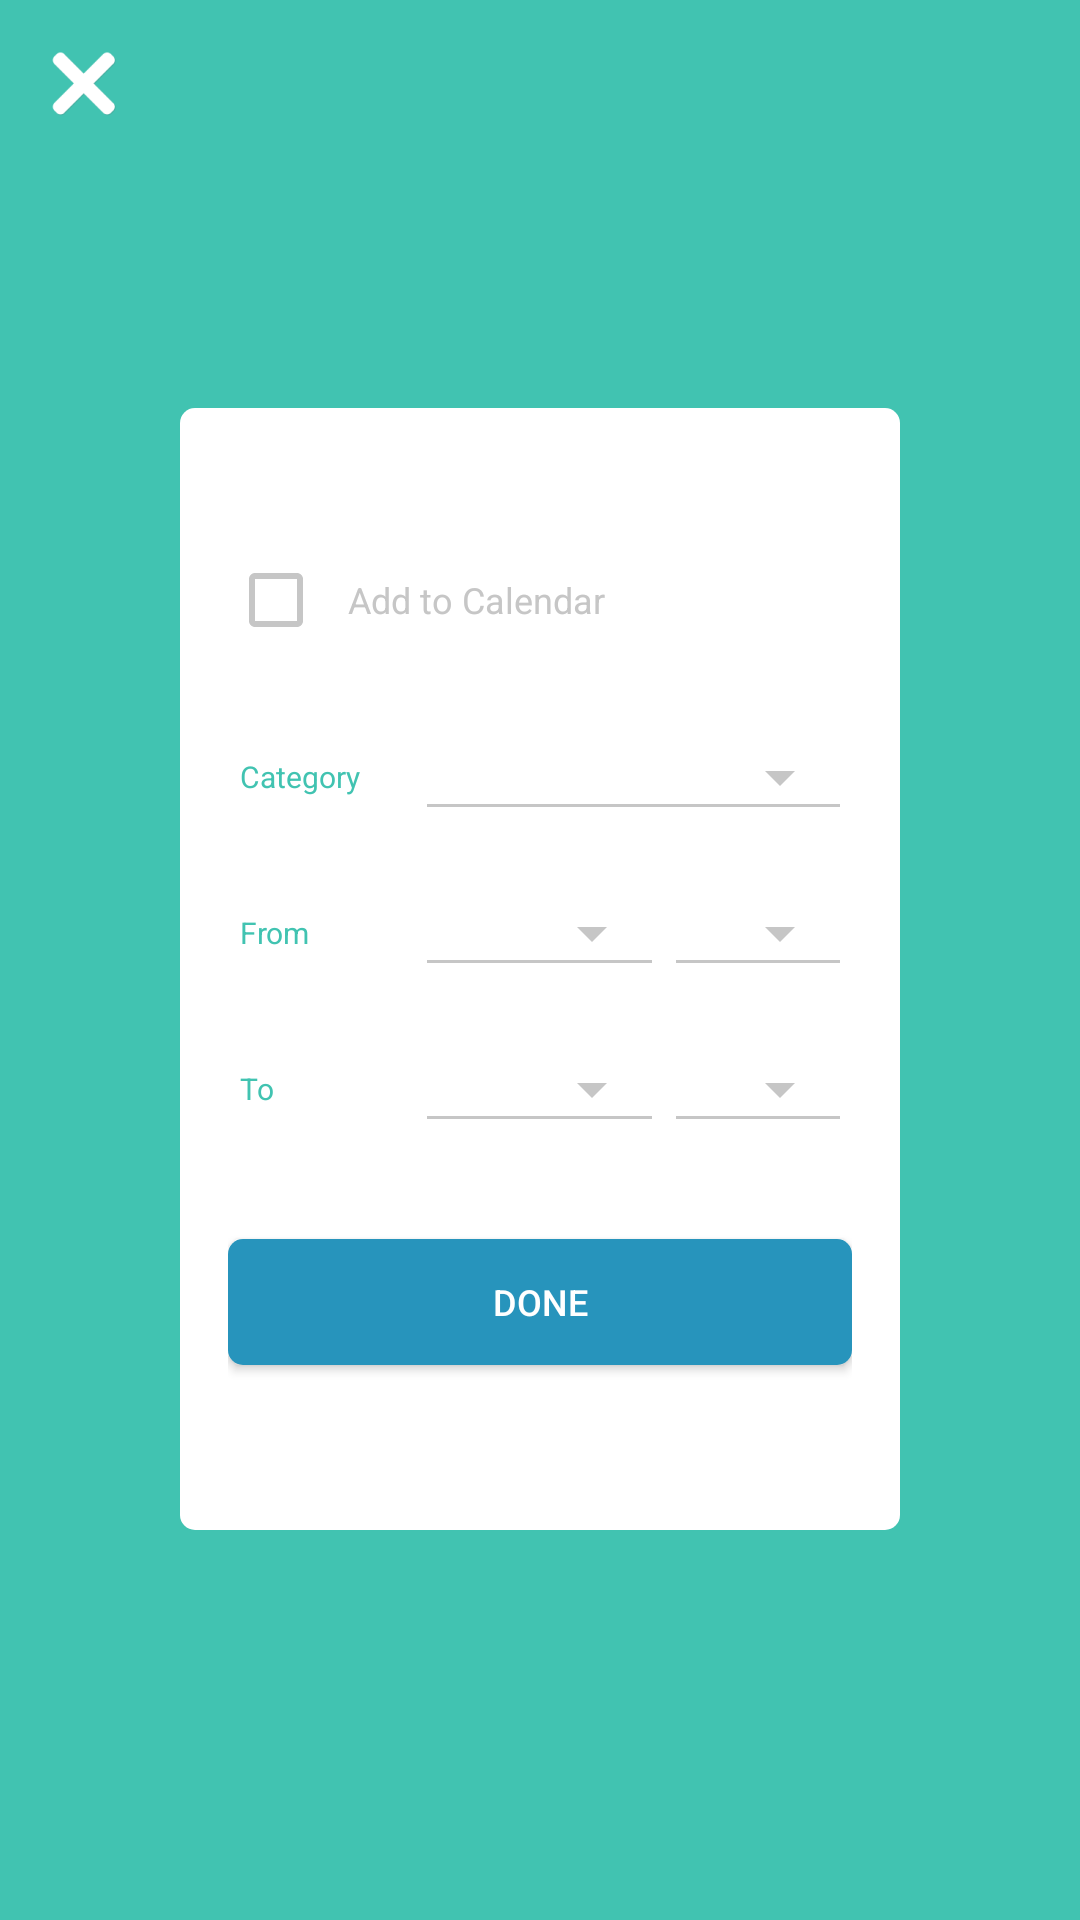

Layout XML and referenced resources for this Android screen:
<!-- AndroidManifest.xml: application theme CalendarAppTheme -->
<!-- res/layout/activity_finish_goal_item.xml -->
<?xml version="1.0" encoding="utf-8"?>
<LinearLayout xmlns:android="http://schemas.android.com/apk/res/android"
    android:layout_width="match_parent"
    android:layout_height="match_parent"
    android:orientation="vertical"
    android:background="@color/colorPrimary">

    <FrameLayout
        android:layout_width="24dp"
        android:layout_height="24dp"
        android:layout_margin="16dp">
        <ImageButton
            android:id="@+id/cancel_btn"
            android:layout_width="wrap_content"
            android:layout_height="wrap_content"
            android:src="@mipmap/close_btn_white"
            android:background="@color/colorPrimary"
            android:scaleType="fitXY" />

    </FrameLayout>

<RelativeLayout
    android:layout_width="match_parent"
    android:layout_height="match_parent"
    android:gravity="center"
    android:paddingLeft="60dp"
    android:paddingRight="60dp"
    android:paddingTop="80dp"
    android:paddingBottom="130dp">

    <LinearLayout
        android:layout_width="match_parent"
        android:layout_height="match_parent"
        android:gravity="center"
        android:orientation="vertical"
        android:padding="16dp"
        android:background="@drawable/white_dialog_box">

        <LinearLayout
            android:id="@+id/add_row"
            android:layout_width="match_parent"
            android:layout_height="18dp"
            android:gravity="center_vertical"
            android:layout_marginBottom="16dp"
            android:orientation="horizontal">

            <LinearLayout
                android:layout_width="match_parent"
                android:layout_height="match_parent">
                <CheckBox
                    android:id="@+id/is_all_day"
                    android:layout_width="wrap_content"
                    android:layout_height="match_parent"
                    android:layout_gravity="center_vertical"
                    android:buttonTint="@color/gray"
                    android:layout_marginRight="0dp"
                    android:contentDescription="@string/accessibility_all_day"
                    android:gravity="center_vertical" />
                <TextView
                    android:id="@+id/is_all_day_label"
                    android:layout_height="wrap_content"
                    android:layout_gravity="center_vertical|left"
                    android:layout_marginLeft="8dp"
                    android:layout_weight="1"
                    android:gravity="center_vertical|left"
                    android:layout_marginRight="16dp"
                    android:paddingRight="8dp"
                    android:textColor="@color/gray"
                    android:textSize="12sp"
                    android:text="Add to Calendar"
                    android:layout_width="wrap_content" />

            </LinearLayout>
        </LinearLayout>

        
        <LinearLayout
            android:id="@+id/category_select"
            android:layout_width="match_parent"
            android:layout_height="36dp"
            android:layout_marginBottom="16dp"
            android:layout_marginTop="16dp"
            android:focusable="true"
            android:orientation="horizontal">
            <TextView
                android:text="Category"
                android:id="@+id/textView"
                android:layout_height="wrap_content"
                android:minHeight="24dp"
                android:layout_width="0dp"
                android:layout_weight="3"
                android:paddingLeft="4dp"
                android:gravity="center_vertical"
                android:layout_gravity="center_vertical"
                android:textSize="10sp"
                android:textColor="@color/colorPrimary" />
            <Spinner
                android:id="@+id/category_spinner"
                style="@style/Base.Widget.AppCompat.Spinner.Underlined"
                android:layout_width="0dp"
                android:layout_height="match_parent"
                android:layout_gravity="center_vertical"
                android:layout_weight="7"
                android:gravity="center_vertical"
                android:paddingBottom="10dp"
                android:paddingTop="10dp"
                android:backgroundTint="@color/gray"
                android:spinnerMode="dropdown" />
        </LinearLayout>

        
        <LinearLayout
            android:id="@+id/from_row"
            android:layout_width="match_parent"
            android:layout_height="36dp"
            android:layout_marginBottom="16dp"
            android:minHeight="64dp"
            android:orientation="horizontal">
            <TextView
                android:id="@+id/from_label"
                android:layout_height="wrap_content"
                android:minHeight="24dp"
                android:layout_width="0dp"
                android:layout_weight="3"
                android:paddingLeft="4dp"
                android:paddingRight="8dp"
                android:textColor="@color/colorPrimary"
                android:gravity="center_vertical"
                android:layout_gravity="center_vertical"
                android:textSize="10sp"
                android:text="From" />

            <Spinner
                android:id="@+id/start_date"
                style="@style/Base.Widget.AppCompat.Spinner.Underlined"
                android:layout_width="0dp"
                android:layout_height="match_parent"
                android:layout_gravity="center_vertical"
                android:layout_weight="4"
                android:gravity="center_vertical"
                android:paddingBottom="10dp"
                android:paddingTop="10dp"
                android:backgroundTint="@color/gray"
                android:spinnerMode="dialog" />

            <Spinner
                android:id="@+id/start_time"
                style="@style/Base.Widget.AppCompat.Spinner.Underlined"
                android:layout_width="0dp"
                android:layout_height="match_parent"
                android:layout_gravity="center_vertical"
                android:layout_weight="3"
                android:gravity="center_vertical"
                android:paddingBottom="10dp"
                android:paddingTop="10dp"
                android:backgroundTint="@color/gray"
                android:spinnerMode="dialog" />
        </LinearLayout>

        
        <LinearLayout
            android:id="@+id/to_row"
            android:layout_width="match_parent"
            android:layout_height="36dp"
            android:layout_marginBottom="32dp"
            android:minHeight="64dp"
            android:orientation="horizontal">
            <TextView
                android:id="@+id/to_label"
                android:layout_height="wrap_content"
                android:minHeight="24dp"
                android:layout_width="0dp"
                android:layout_weight="3"
                android:paddingLeft="4dp"
                android:paddingRight="8dp"
                android:textColor="@color/colorPrimary"
                android:gravity="center_vertical"
                android:layout_gravity="center_vertical"
                android:textSize="10sp"
                android:text="To" />

            <Spinner
                android:id="@+id/end_date"
                style="@style/Base.Widget.AppCompat.Spinner.Underlined"
                android:layout_width="0dp"
                android:layout_height="match_parent"
                android:layout_gravity="center_vertical"
                android:layout_weight="4"
                android:gravity="center_vertical"
                android:paddingBottom="10dp"
                android:paddingTop="10dp"
                android:backgroundTint="@color/gray"
                android:spinnerMode="dialog" />

            <Spinner
                android:id="@+id/end_time"
                style="@style/Base.Widget.AppCompat.Spinner.Underlined"
                android:layout_width="0dp"
                android:layout_height="match_parent"
                android:layout_gravity="center_vertical"
                android:layout_weight="3"
                android:gravity="center_vertical"
                android:paddingBottom="10dp"
                android:paddingTop="10dp"
                android:backgroundTint="@color/gray"
                android:spinnerMode="dialog" />
        </LinearLayout>

        <Button
            android:id="@+id/item_finished"
            android:layout_width="match_parent"
            android:layout_height="42dp"
            android:text="Done"
            android:background="@drawable/button_blue"
            android:textColor="@color/white"
            android:textSize="12sp" />

    </LinearLayout>

</RelativeLayout>
</LinearLayout>
<!-- resources referenced by this layout -->
<resources>
  <color name="colorPrimary">#41c3b1</color>
  <color name="gray">#c6c6c6</color>
  <color name="white">#FFFFFF</color>
  <!-- drawable button_blue (drawable) -->
  <?xml version="1.0" encoding="utf-8"?>
  <shape xmlns:android="http://schemas.android.com/apk/res/android"
      android:shape="rectangle" android:padding="10dp">
      <solid android:color="@color/blue"/>
      <corners android:radius="5dp"/>
  </shape>
  <!-- drawable white_dialog_box (drawable) -->
  <?xml version="1.0" encoding="utf-8"?>
  <shape xmlns:android="http://schemas.android.com/apk/res/android"
      android:shape="rectangle" android:padding="16dp">
      <solid android:color="@color/white"/>
      <corners android:radius="5dp"/>
  </shape>
  <!-- mipmap close_btn_white: png bitmap (mipmap-hdpi, 1671 bytes) -->
  <string name="accessibility_all_day">All day event</string>
  <style name="CalendarAppTheme" parent="Theme.AppCompat.Light.DarkActionBar">
  
          <item name="colorPrimary">@color/colorPrimary</item>
          <item name="colorPrimaryDark">@color/colorPrimaryDark</item>
          <item name="colorAccent">@color/colorAccent</item>
          <item name="settings_titleText">?android:attr/textAppearanceLargeInverse</item>
          <item name="recurrence_picker_bgcolor_up">@color/white</item>
          <item name="event_info_scrollview_bgcolor">@color/white</item>
          <item name="android:itemBackground">@color/white</item>
          <item name="app_bar_color">@color/colorPrimary</item>
          <item name="android:textColor">@color/white</item>
      </style>
  <color name="blue">#2794bc</color>
  <color name="colorPrimaryDark">#44aa99</color>
  <color name="colorAccent">#1dc1ab</color>
</resources>
